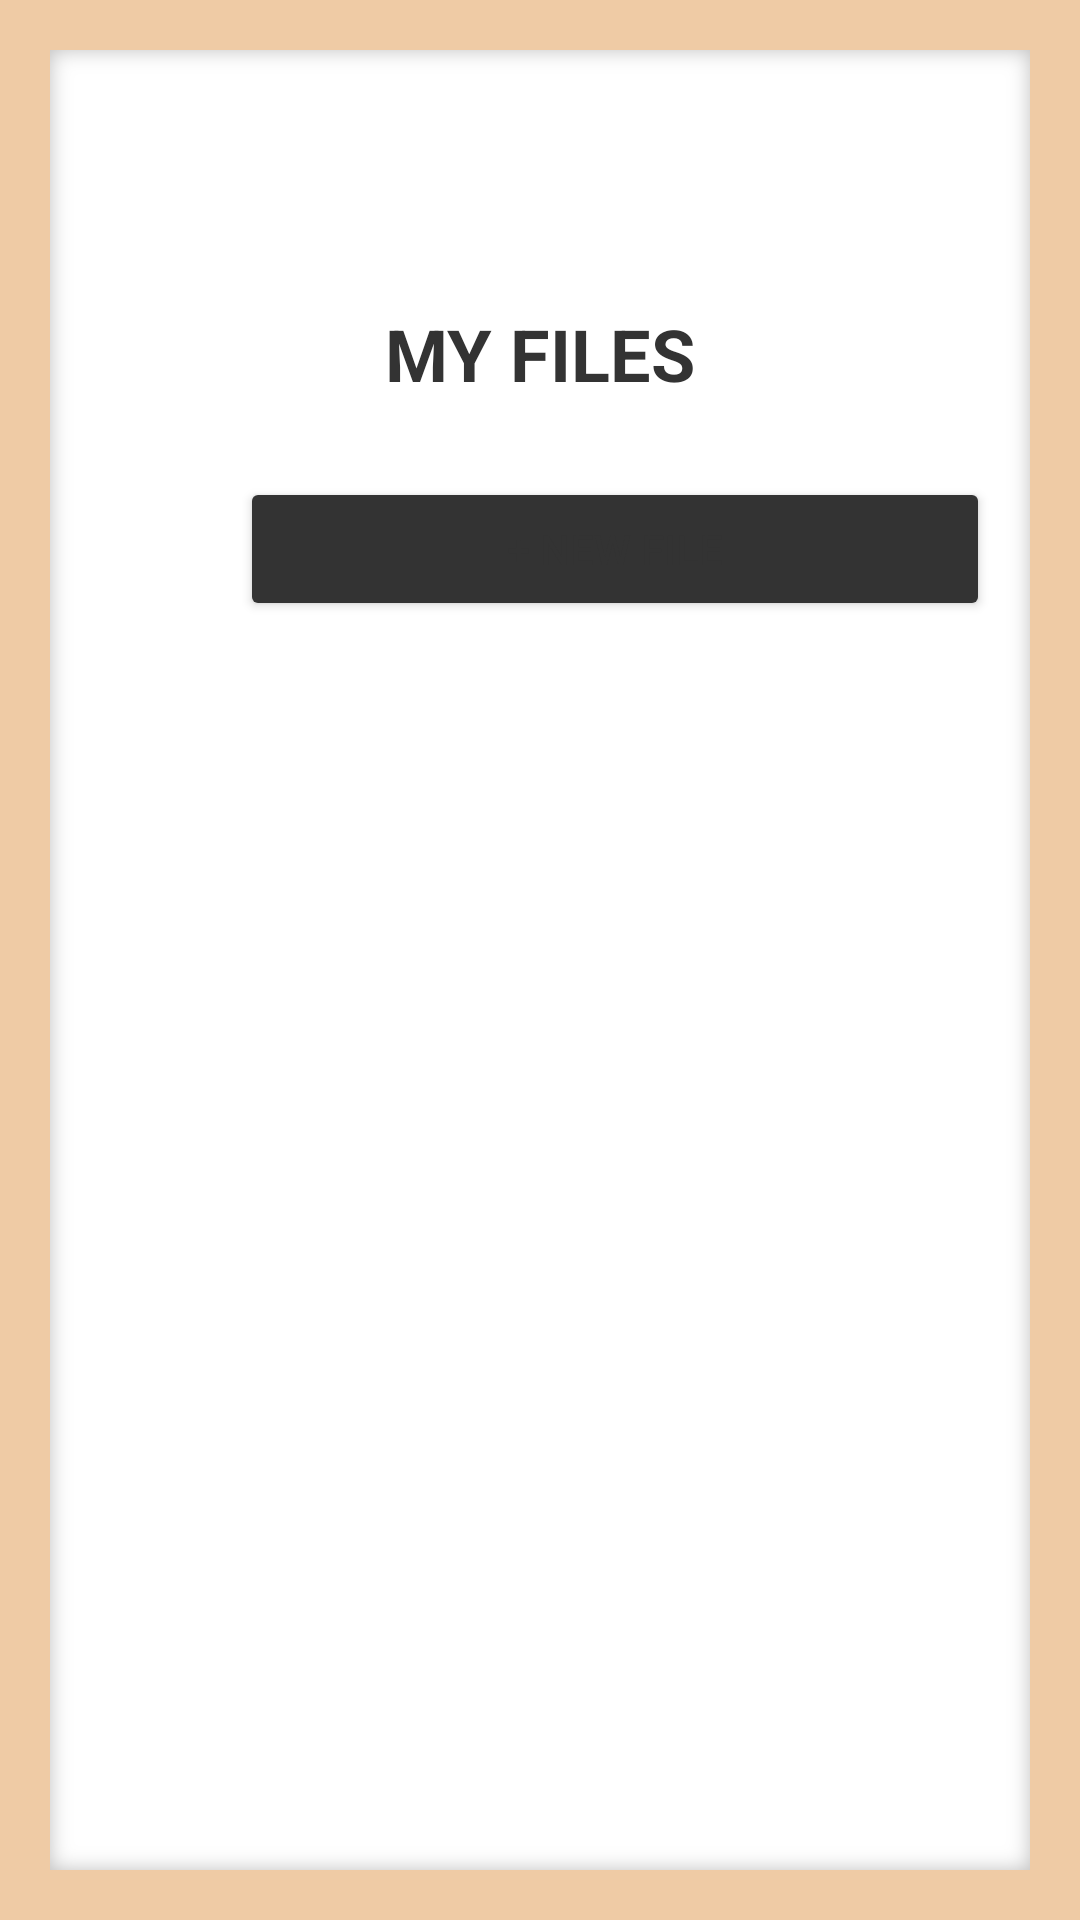

Here is an Android app screen rendered from its layout file. Give the layout XML and the strings, colors and styles it references.
<!-- AndroidManifest.xml: application theme Theme.PrimarySchoolApplication -->
<!-- res/layout/activity_file_storage.xml -->
<?xml version="1.0" encoding="utf-8"?>
<LinearLayout
    xmlns:android="http://schemas.android.com/apk/res/android"
    xmlns:app="http://schemas.android.com/apk/res-auto"
    xmlns:tools="http://schemas.android.com/tools"

    android:layout_width="match_parent"
    android:layout_height="match_parent"
    android:orientation="vertical"
    android:background="@drawable/whiteboard_background"
    tools:context=".FileStorageActivity">

    <TextView
        android:id="@+id/txtUserInfo"
        android:layout_width="wrap_content"
        android:layout_height="wrap_content"
        android:layout_gravity="end"
        android:layout_marginTop="55dp"
        android:layout_marginEnd="30dp"
        android:text=""
        android:textSize="16sp"
        android:textStyle="italic" />

    <TextView
        android:id="@+id/txtActivityTitle"
        android:layout_width="match_parent"
        android:layout_height="wrap_content"
        android:layout_marginVertical="25dp"
        android:layout_marginHorizontal="30dp"
        android:text="My Files"
        android:textSize="24dp"
        android:textAlignment="center"
        android:textStyle="bold"
        android:textAllCaps="true" />

    <Button
        android:id="@+id/btnNewFile"
        android:layout_width="250dp"
        android:layout_height="wrap_content"
        android:layout_gravity="end"
        android:layout_marginEnd="30dp"
        android:layout_marginBottom="25dp"
        android:backgroundTint="@color/pale_black"
        android:text="+ New File" />

    <androidx.core.widget.NestedScrollView
        android:layout_height="match_parent"
        android:layout_width="match_parent"
        android:layout_marginHorizontal="30dp"
        android:layout_marginBottom="30dp" >

        <androidx.recyclerview.widget.RecyclerView
            android:id="@+id/recyclerView"
            android:layout_width="match_parent"
            android:layout_height="match_parent"
            android:orientation="vertical"
            app:layoutManager="androidx.recyclerview.widget.GridLayoutManager"
            app:spanCount="2" />
    </androidx.core.widget.NestedScrollView>
</LinearLayout>
<!-- resources referenced by this layout -->
<resources>
  <color name="pale_black">#333333</color>
  <!-- drawable whiteboard_background: png bitmap (drawable, 13950 bytes) -->
  <style name="Theme.PrimarySchoolApplication" parent="Theme.MaterialComponents.DayNight.NoActionBar">
          
          <item name="colorPrimary">@color/pale_black</item>
          <item name="colorPrimaryVariant">@color/pale_black</item>
          <item name="colorOnPrimary">@color/white</item>
          
          <item name="colorSecondary">@color/pale_black</item>
          <item name="colorSecondaryVariant">@color/pale_black</item>
          <item name="colorOnSecondary">@color/white</item>
          
          <item name="android:statusBarColor">?attr/colorPrimaryVariant</item>
          
          <item name="android:editTextColor">@color/pale_black</item>
          <item name="android:textColorPrimary">@color/pale_black</item>
          <item name="android:textColorSecondary">@color/pale_black</item>
          <item name="android:textColorTertiary">@color/pale_black</item>
          <item name="android:textColorPrimaryInverse">@color/pale_black</item>
          <item name="android:textColorSecondaryInverse">@color/pale_black</item>
          <item name="android:textColorTertiaryInverse">@color/pale_black</item>
  
      </style>
  <color name="white">#FFFFFFFF</color>
</resources>
